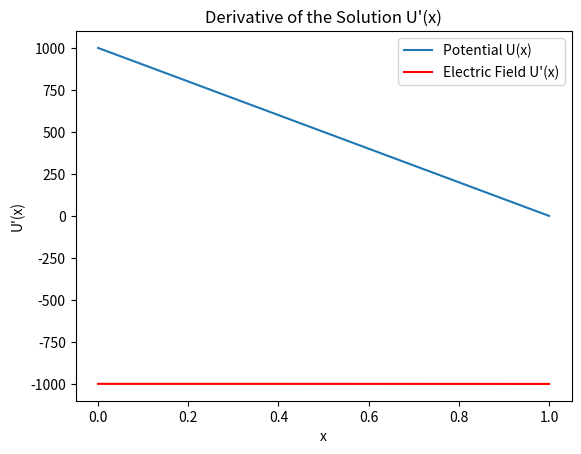

The matplotlib source for this figure:
from scipy.integrate import solve_bvp
import numpy as np
import matplotlib.pyplot as plt

# Define your sigmoid function
def sigmoid(x, k=10, x0=0.5):
    return 1 / (1 + np.exp(-k * (x - x0)))

# Define the ODE system
def sigmoid_ode(x, y, k, x0, charge):
    return np.vstack((y[1], -charge * sigmoid(x, k=k, x0=x0)))

# Boundary conditions: U(0) = 1000, U(1) = 0
def bc(ya, yb):
    return np.array([ya[0] - 1000, yb[0]])

# Solve the ODE
def solve_ode_for_x(x_values, k=10, x0=0.5, charge=1.0):
    # Initial guess for y and y'
    y_init = np.zeros((2, x_values.size))
    y_init[0] = np.linspace(1000, 0, x_values.size)  # Linear interpolation as initial guess

    # Solve BVP
    sol = solve_bvp(lambda x, y: sigmoid_ode(x, y, k, x0, charge), bc, x_values, y_init)

    return sol

# Create an array of x values
x_values = np.linspace(0, 1, 100)

# Solve the BVP with specified parameters
sol = solve_ode_for_x(x_values, k=10, x0=0.5, charge=1.0)

# Plot the solution U(x)
plt.plot(sol.x, sol.y[0], label='Potential U(x)')
plt.xlabel('x')
plt.ylabel('U(x)')
plt.title('Solution to the ODE with BVP Conditions')
plt.legend()
plt.show()

# Optionally, plot the derivative U'(x) if needed
plt.plot(sol.x, sol.y[1], label="Electric Field U'(x)", color='red')
plt.xlabel('x')
plt.ylabel("U'(x)")
plt.title("Derivative of the Solution U'(x)")
plt.legend()
plt.show()
